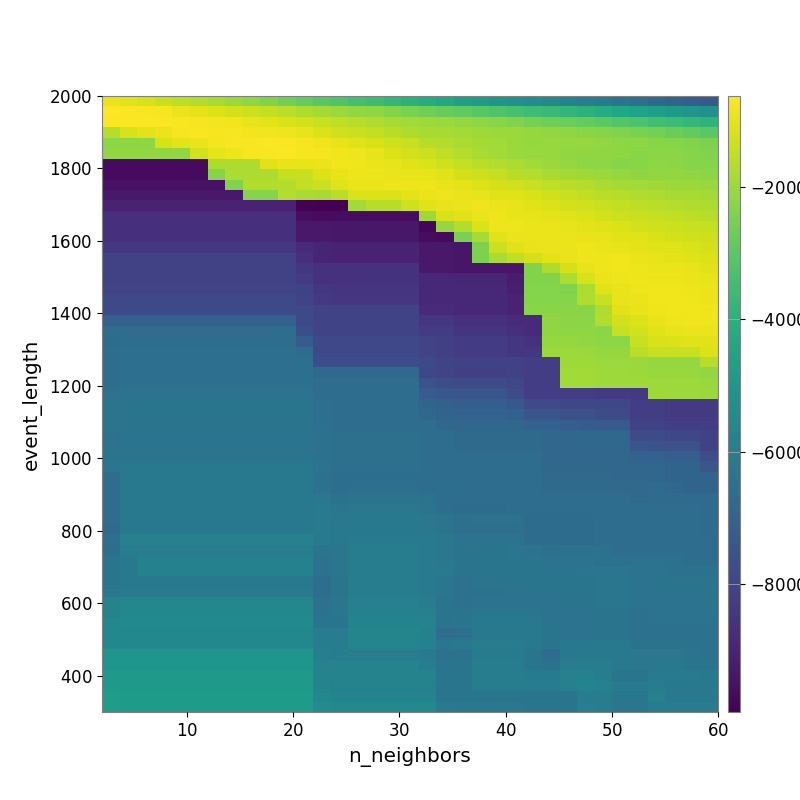

Data behind this chart, as committed beside it:
-9.167236442077157790e+02, -1.041766829379773071e+03, -1.196711669577777457e+03, -1.348463477146356809e+03, -1.544560554518178378e+03, -1.682687444596668001e+03, -1.843956075386187877e+03, -2.022970334244414971e+03, -2.189433847264465385e+03, -2.394427199360873601e+03, -2.589189718644421646e+03, -2.849549543339752290e+03, -3.034006205415993918e+03, -3.202849541798710561e+03, -3.394876079801194464e+03, -3.562656924438099850e+03, -3.783971644658602600e+03, -3.944662966787930600e+03, -4.163903496505964540e+03, -4.393960039440607034e+03, -4.629713660892037296e+03, -4.832778944147151378e+03, -4.997615505477364422e+03, -5.209068253936859946e+03
-6.157574378133822393e+02, -6.536749142384830975e+02, -7.059956181021543671e+02, -7.526891680121462969e+02, -8.940382737707774368e+02, -1.013223539908673274e+03, -1.092432733060429200e+03, -1.203442111436708728e+03, -1.344174813690779274e+03, -1.454200529405790803e+03, -1.587390628022123337e+03, -1.761897543037532387e+03, -1.871371078357369470e+03, -2.011084042522662230e+03, -2.113399495801490048e+03, -2.213486127698438395e+03, -2.356216153814751578e+03, -2.491768210097821793e+03, -2.621808461364455979e+03, -2.778430870206027521e+03, -2.907324084930026402e+03, -3.050477320419567150e+03, -3.180918671083265053e+03, -3.336135894008998093e+03
-6.854763454690834124e+02, -6.679851706327838201e+02, -6.739541173440242119e+02, -6.653498543357693507e+02, -7.189824471026083756e+02, -7.419714749930167272e+02, -7.754726369681870892e+02, -8.263481087868810846e+02, -9.151117139538341689e+02, -1.002706368280880611e+03, -1.092859980681598699e+03, -1.264033049182392460e+03, -1.390535279888823879e+03, -1.526531300660169336e+03, -1.628349907319527119e+03, -1.727333551729388773e+03, -1.847591558508283015e+03, -1.919137755325665012e+03, -1.959190253413082246e+03, -2.030759994091047020e+03, -2.099556035172010979e+03, -2.186547751789199992e+03, -2.282811502310856667e+03, -2.391103864397507095e+03
-1.666297627130605633e+03, -1.193360150149796254e+03, -9.849448333403230436e+02, -8.873735647065208241e+02, -7.611764890814910132e+02, -7.244188944711593194e+02, -7.350997999644828269e+02, -7.509434366053214944e+02, -8.046248038549150579e+02, -8.331680851926510059e+02, -8.637321228373143640e+02, -9.634324528711575795e+02, -1.111860570645997541e+03, -1.287966159439785088e+03, -1.378098361527071120e+03, -1.478309468834151176e+03, -1.619529277014210038e+03, -1.776562701399748903e+03, -1.830455299951798906e+03, -1.833583488556457041e+03, -1.897087844565989599e+03, -1.955321345857729057e+03, -2.019273302085605110e+03, -2.031567443268646912e+03
-2.193797599998844362e+03, -2.193797599998844362e+03, -2.193797599998844362e+03, -1.186615051163865019e+03, -9.960586339333401611e+02, -8.718371003495756213e+02, -7.756393240071346327e+02, -6.939814892054688471e+02, -6.916203737656009025e+02, -6.859402003926165889e+02, -7.040192143295691949e+02, -7.383777720801783744e+02, -8.393479361810681212e+02, -9.369807163493495636e+02, -1.061551178705074562e+03, -1.186729052475801836e+03, -1.280258535847397980e+03, -1.392653283236443713e+03, -1.610332654875104708e+03, -1.708632157654215916e+03, -1.788799240016605836e+03, -1.858065997834686186e+03, -1.924464571906373294e+03, -2.029332579136518461e+03
-2.127588763292489148e+03, -2.127588763292489148e+03, -2.127588763292489148e+03, -2.127588763292489148e+03, -2.127588763292489148e+03, -1.250656618855063698e+03, -9.738717923705934254e+02, -8.683674928675334286e+02, -7.189232270543012646e+02, -6.961871671683859404e+02, -6.771447668527516726e+02, -7.368886920345347562e+02, -7.542976153589526120e+02, -8.077943844592894038e+02, -8.468327189637111587e+02, -9.798919600388223898e+02, -1.102060520963149656e+03, -1.242552057147549249e+03, -1.340967450564255159e+03, -1.501550017928622538e+03, -1.656051681758981204e+03, -1.797538888025749429e+03, -1.899481646914638532e+03, -2.023172048434374574e+03
-9.685111755666590398e+03, -9.685111755666590398e+03, -9.685111755666590398e+03, -9.685111755666590398e+03, -9.685111755666590398e+03, -9.685111755666590398e+03, -1.756810230044679884e+03, -1.756810230044679884e+03, -1.756810230044679884e+03, -1.016795701029360657e+03, -9.081989904738977657e+02, -9.350860821490803119e+02, -8.878258483257584430e+02, -8.197229099815749578e+02, -8.310058178328987424e+02, -9.029574911330965961e+02, -9.732045972824539604e+02, -1.044354078884997080e+03, -1.141427937585254540e+03, -1.280373783827865509e+03, -1.439749712223925599e+03, -1.584487936555864508e+03, -1.690201084933549737e+03, -1.779888407755737262e+03
-9.685111755666590398e+03, -9.685111755666590398e+03, -9.685111755666590398e+03, -9.685111755666590398e+03, -9.685111755666590398e+03, -9.685111755666590398e+03, -2.322039886320152618e+03, -1.756810230044679884e+03, -1.756810230044679884e+03, -1.756810230044679884e+03, -1.452721076158755977e+03, -1.371779725550462899e+03, -1.116197891728563036e+03, -9.293549936006992311e+02, -8.484437812332648718e+02, -8.468105984530403703e+02, -8.713665045205877959e+02, -9.113448799823488571e+02, -9.684826787690141146e+02, -1.063842973593495117e+03, -1.204096091319200241e+03, -1.336189139430179011e+03, -1.449786194796075961e+03, -1.605175809970949331e+03
-9.498944666482482717e+03, -9.498944666482482717e+03, -9.498944666482482717e+03, -9.498944666482482717e+03, -9.498944666482482717e+03, -9.498944666482482717e+03, -9.498944666482482717e+03, -2.401091437979914190e+03, -1.702581330100062814e+03, -1.702581330100062814e+03, -1.702581330100062814e+03, -1.458444264051344589e+03, -1.325927341443495379e+03, -1.062830574454122825e+03, -8.975055206335761113e+02, -8.853369055626511681e+02, -8.634552622614282882e+02, -8.428897232456982920e+02, -8.601389467968334657e+02, -9.080222454636254952e+02, -1.011396492194681741e+03, -1.116837240581319293e+03, -1.215896435699899030e+03, -1.295474650950887735e+03
-9.319991742023357801e+03, -9.319991742023357801e+03, -9.319991742023357801e+03, -9.319991742023357801e+03, -9.319991742023357801e+03, -9.319991742023357801e+03, -9.319991742023357801e+03, -9.319991742023357801e+03, -2.323354896035343245e+03, -2.323354896035343245e+03, -1.647509735407086737e+03, -1.814488995578684353e+03, -1.841267026066475637e+03, -1.571008818332461033e+03, -1.121513945475301625e+03, -1.121513945475301625e+03, -1.121513945475301625e+03, -1.010231351678102214e+03, -8.849906962116983777e+02, -8.670894003552862159e+02, -8.896386913108563022e+02, -9.473962201942762249e+02, -1.027171923653478871e+03, -1.086702279032608430e+03
-9.027348373032575182e+03, -9.027348373032575182e+03, -9.027348373032575182e+03, -9.027348373032575182e+03, -9.027348373032575182e+03, -9.027348373032575182e+03, -9.027348373032575182e+03, -9.027348373032575182e+03, -9.027348373032575182e+03, -9.027348373032575182e+03, -9.027348373032575182e+03, -9.906490785144804249e+03, -9.944243367939510790e+03, -9.930042035653072162e+03, -1.920917317568521185e+03, -1.620509848970220673e+03, -1.620509848970220673e+03, -1.271892522880044680e+03, -1.074075620792129030e+03, -9.424049673729113010e+02, -8.757670596700592114e+02, -8.549054857383781609e+02, -8.977165333612495033e+02, -9.733467381807029142e+02
-8.661090257892392401e+03, -8.661090257892392401e+03, -8.661090257892392401e+03, -8.661090257892392401e+03, -8.661090257892392401e+03, -8.661090257892392401e+03, -8.661090257892392401e+03, -8.661090257892392401e+03, -8.661090257892392401e+03, -8.661090257892392401e+03, -8.661090257892392401e+03, -9.587868773034488186e+03, -9.653603288270118355e+03, -9.635484602501797781e+03, -9.635484602501797781e+03, -9.635484602501797781e+03, -9.635484602501797781e+03, -9.635484602501797781e+03, -1.941575251698301599e+03, -1.170251096318609143e+03, -1.021049776807746298e+03, -8.939132127567218049e+02, -8.558228832744191550e+02, -9.243072378851780968e+02
-8.661090257892392401e+03, -8.661090257892392401e+03, -8.661090257892392401e+03, -8.661090257892392401e+03, -8.661090257892392401e+03, -8.661090257892392401e+03, -8.661090257892392401e+03, -8.661090257892392401e+03, -8.661090257892392401e+03, -8.661090257892392401e+03, -8.661090257892392401e+03, -9.290030339679993631e+03, -9.290030339679993631e+03, -9.332634024859669807e+03, -9.332634024859669807e+03, -9.332634024859669807e+03, -9.332634024859669807e+03, -9.332634024859669807e+03, -9.770792560284322462e+03, -2.074569106441413169e+03, -1.703185635300288368e+03, -1.131321680922690575e+03, -8.612109844025069378e+02, -8.482471373718840368e+02
-8.661090257892392401e+03, -8.661090257892392401e+03, -8.661090257892392401e+03, -8.661090257892392401e+03, -8.661090257892392401e+03, -8.661090257892392401e+03, -8.661090257892392401e+03, -8.661090257892392401e+03, -8.661090257892392401e+03, -8.661090257892392401e+03, -8.661090257892392401e+03, -9.290030339679993631e+03, -9.290030339679993631e+03, -9.332634024859669807e+03, -9.332634024859669807e+03, -9.332634024859669807e+03, -9.332634024859669807e+03, -9.332634024859669807e+03, -9.621183886773311315e+03, -9.693952316907574641e+03, -2.506169484672467206e+03, -1.852960782637079319e+03, -1.035452137811405692e+03, -8.832721540443789081e+02
-8.438805973096808884e+03, -8.438805973096808884e+03, -8.438805973096808884e+03, -8.438805973096808884e+03, -8.438805973096808884e+03, -8.438805973096808884e+03, -8.438805973096808884e+03, -8.438805973096808884e+03, -8.438805973096808884e+03, -8.438805973096808884e+03, -8.438805973096808884e+03, -8.822430566373828697e+03, -8.981874928025878035e+03, -9.015288626415785984e+03, -9.015288626415785984e+03, -9.015288626415785984e+03, -9.015288626415785984e+03, -9.015288626415785984e+03, -9.320750189661555851e+03, -9.320750189661555851e+03, -9.365384170477533189e+03, -2.459988768065866225e+03, -1.338741660870594842e+03, -1.021882947170098532e+03
-8.120730124835387869e+03, -8.120730124835387869e+03, -8.120730124835387869e+03, -8.120730124835387869e+03, -8.120730124835387869e+03, -8.120730124835387869e+03, -8.120730124835387869e+03, -8.120730124835387869e+03, -8.120730124835387869e+03, -8.120730124835387869e+03, -8.120730124835387869e+03, -8.675855334889347432e+03, -8.981874928025878035e+03, -9.015288626415785984e+03, -9.015288626415785984e+03, -9.015288626415785984e+03, -9.015288626415785984e+03, -9.015288626415785984e+03, -9.320750189661555851e+03, -9.320750189661555851e+03, -9.365384170477533189e+03, -2.459988768065866225e+03, -1.789939179528153545e+03, -1.509772503285042148e+03
-8.120730124835387869e+03, -8.120730124835387869e+03, -8.120730124835387869e+03, -8.120730124835387869e+03, -8.120730124835387869e+03, -8.120730124835387869e+03, -8.120730124835387869e+03, -8.120730124835387869e+03, -8.120730124835387869e+03, -8.120730124835387869e+03, -8.120730124835387869e+03, -8.435671567853471061e+03, -8.582901768769514092e+03, -8.582901768769514092e+03, -8.582901768769514092e+03, -8.582901768769514092e+03, -8.582901768769514092e+03, -8.582901768769514092e+03, -9.291626749325409037e+03, -9.291626749325409037e+03, -9.365384170477533189e+03, -9.365384170477533189e+03, -9.365384170477533189e+03, -9.365384170477533189e+03
-8.120730124835387869e+03, -8.120730124835387869e+03, -8.120730124835387869e+03, -8.120730124835387869e+03, -8.120730124835387869e+03, -8.120730124835387869e+03, -8.120730124835387869e+03, -8.120730124835387869e+03, -8.120730124835387869e+03, -8.120730124835387869e+03, -8.120730124835387869e+03, -8.298477517302955675e+03, -8.608828197969896792e+03, -8.608828197969896792e+03, -8.608828197969896792e+03, -8.608828197969896792e+03, -8.608828197969896792e+03, -8.608828197969896792e+03, -8.863561955694029166e+03, -8.863561955694029166e+03, -8.958428349076750237e+03, -8.958428349076750237e+03, -8.958428349076750237e+03, -9.211543194285564823e+03
-8.029662549580977611e+03, -8.029662549580977611e+03, -8.029662549580977611e+03, -8.029662549580977611e+03, -8.029662549580977611e+03, -8.029662549580977611e+03, -8.029662549580977611e+03, -8.029662549580977611e+03, -8.029662549580977611e+03, -8.029662549580977611e+03, -8.029662549580977611e+03, -8.118567389961021036e+03, -8.430097116684590219e+03, -8.517196339602556691e+03, -8.517196339602556691e+03, -8.517196339602556691e+03, -8.517196339602556691e+03, -8.517196339602556691e+03, -8.863561955694029166e+03, -8.863561955694029166e+03, -8.910365106749944971e+03, -8.910365106749944971e+03, -8.910365106749944971e+03, -9.166716980697841791e+03
-7.870720977866946669e+03, -7.870720977866946669e+03, -7.870720977866946669e+03, -7.870720977866946669e+03, -7.870720977866946669e+03, -7.870720977866946669e+03, -7.870720977866946669e+03, -7.870720977866946669e+03, -7.870720977866946669e+03, -7.870720977866946669e+03, -7.870720977866946669e+03, -8.082249843546656848e+03, -8.397372053865257840e+03, -8.486451229290580159e+03, -8.486451229290580159e+03, -8.486451229290580159e+03, -8.486451229290580159e+03, -8.486451229290580159e+03, -8.863561955694029166e+03, -8.863561955694029166e+03, -8.910365106749944971e+03, -8.910365106749944971e+03, -8.910365106749944971e+03, -9.024986799309788694e+03
-7.870720977866946669e+03, -7.870720977866946669e+03, -7.870720977866946669e+03, -7.870720977866946669e+03, -7.870720977866946669e+03, -7.870720977866946669e+03, -7.870720977866946669e+03, -7.870720977866946669e+03, -7.870720977866946669e+03, -7.870720977866946669e+03, -7.870720977866946669e+03, -7.870720977866946669e+03, -8.023893044944862595e+03, -8.023893044944862595e+03, -8.023893044944862595e+03, -8.023893044944862595e+03, -8.023893044944862595e+03, -8.023893044944862595e+03, -8.784073787388553683e+03, -8.784073787388553683e+03, -8.910365106749944971e+03, -8.910365106749944971e+03, -8.910365106749944971e+03, -9.024986799309788694e+03
-7.079996318098367738e+03, -7.079996318098367738e+03, -7.079996318098367738e+03, -7.079996318098367738e+03, -7.079996318098367738e+03, -7.079996318098367738e+03, -7.079996318098367738e+03, -7.079996318098367738e+03, -7.079996318098367738e+03, -7.079996318098367738e+03, -7.079996318098367738e+03, -7.870720977866946669e+03, -8.023893044944862595e+03, -8.023893044944862595e+03, -8.023893044944862595e+03, -8.023893044944862595e+03, -8.023893044944862595e+03, -8.023893044944862595e+03, -8.481769378387680263e+03, -8.481769378387680263e+03, -8.666719883516447226e+03, -8.666719883516447226e+03, -8.666719883516447226e+03, -8.798222856513686565e+03
-6.621196170044876453e+03, -6.621196170044876453e+03, -6.621196170044876453e+03, -6.621196170044876453e+03, -6.621196170044876453e+03, -6.621196170044876453e+03, -6.621196170044876453e+03, -6.621196170044876453e+03, -6.621196170044876453e+03, -6.621196170044876453e+03, -6.621196170044876453e+03, -7.709766808419124573e+03, -8.023893044944862595e+03, -8.023893044944862595e+03, -8.023893044944862595e+03, -8.023893044944862595e+03, -8.023893044944862595e+03, -8.023893044944862595e+03, -8.321323911430086810e+03, -8.321323911430086810e+03, -8.508670805525354808e+03, -8.508670805525354808e+03, -8.508670805525354808e+03, -8.643510424789592435e+03
-6.661448912158755775e+03, -6.621196170044876453e+03, -6.621196170044876453e+03, -6.621196170044876453e+03, -6.621196170044876453e+03, -6.621196170044876453e+03, -6.621196170044876453e+03, -6.621196170044876453e+03, -6.621196170044876453e+03, -6.621196170044876453e+03, -6.621196170044876453e+03, -7.234170320474209802e+03, -7.870720977866946669e+03, -7.870720977866946669e+03, -7.870720977866946669e+03, -7.870720977866946669e+03, -7.870720977866946669e+03, -7.870720977866946669e+03, -8.016090232892073800e+03, -8.163787218966078399e+03, -8.272442647335055881e+03, -8.272442647335055881e+03, -8.272442647335055881e+03, -8.424643348106868871e+03
-6.560996437172008882e+03, -6.514676801171304760e+03, -6.514676801171304760e+03, -6.514676801171304760e+03, -6.514676801171304760e+03, -6.514676801171304760e+03, -6.514676801171304760e+03, -6.514676801171304760e+03, -6.514676801171304760e+03, -6.514676801171304760e+03, -6.514676801171304760e+03, -6.666118746153278153e+03, -7.870720977866946669e+03, -7.870720977866946669e+03, -7.870720977866946669e+03, -7.870720977866946669e+03, -7.870720977866946669e+03, -7.870720977866946669e+03, -8.016090232892073800e+03, -8.163787218966078399e+03, -8.272442647335055881e+03, -8.272442647335055881e+03, -8.272442647335055881e+03, -8.427292829490656004e+03
-6.615086714047115493e+03, -6.528878938585286960e+03, -6.528878938585286960e+03, -6.528878938585286960e+03, -6.528878938585286960e+03, -6.528878938585286960e+03, -6.528878938585286960e+03, -6.528878938585286960e+03, -6.528878938585286960e+03, -6.528878938585286960e+03, -6.528878938585286960e+03, -6.528878938585286960e+03, -7.712182970062292952e+03, -7.712182970062292952e+03, -7.712182970062292952e+03, -7.712182970062292952e+03, -7.712182970062292952e+03, -7.712182970062292952e+03, -7.897151510614457038e+03, -8.045182512297207722e+03, -8.133203657799493158e+03, -8.133203657799493158e+03, -8.133203657799493158e+03, -8.133203657799493158e+03
-6.615086714047115493e+03, -6.528878938585286960e+03, -6.528878938585286960e+03, -6.528878938585286960e+03, -6.528878938585286960e+03, -6.528878938585286960e+03, -6.528878938585286960e+03, -6.528878938585286960e+03, -6.528878938585286960e+03, -6.528878938585286960e+03, -6.528878938585286960e+03, -6.528878938585286960e+03, -6.773010986022770339e+03, -6.773010986022770339e+03, -6.773010986022770339e+03, -6.773010986022770339e+03, -6.773010986022770339e+03, -6.773010986022770339e+03, -7.923869038331231422e+03, -8.075247218355584664e+03, -8.165436320587175032e+03, -8.165436320587175032e+03, -8.165436320587175032e+03, -8.133203657799493158e+03
-6.622775330886405754e+03, -6.533027405235065089e+03, -6.533027405235065089e+03, -6.533027405235065089e+03, -6.533027405235065089e+03, -6.533027405235065089e+03, -6.533027405235065089e+03, -6.533027405235065089e+03, -6.533027405235065089e+03, -6.533027405235065089e+03, -6.533027405235065089e+03, -6.533027405235065089e+03, -6.627668907984028010e+03, -6.621196170044876453e+03, -6.621196170044876453e+03, -6.621196170044876453e+03, -6.621196170044876453e+03, -6.621196170044876453e+03, -7.553188590463067158e+03, -7.704790573433909231e+03, -7.798223996064039056e+03, -7.798223996064039056e+03, -7.798223996064039056e+03, -7.975996792794502653e+03
-6.458851927705921298e+03, -6.377472516175242163e+03, -6.377472516175242163e+03, -6.377472516175242163e+03, -6.377472516175242163e+03, -6.377472516175242163e+03, -6.377472516175242163e+03, -6.377472516175242163e+03, -6.377472516175242163e+03, -6.377472516175242163e+03, -6.377472516175242163e+03, -6.377472516175242163e+03, -6.627668907984028010e+03, -6.627668907984028010e+03, -6.627668907984028010e+03, -6.627668907984028010e+03, -6.627668907984028010e+03, -6.627668907984028010e+03, -7.257631970328204261e+03, -7.408746971933818713e+03, -7.484475353879920476e+03, -7.484475353879920476e+03, -7.484475353879920476e+03, -7.820164876153631667e+03
-6.364802236925293982e+03, -6.321328821330260325e+03, -6.321328821330260325e+03, -6.321328821330260325e+03, -6.321328821330260325e+03, -6.321328821330260325e+03, -6.321328821330260325e+03, -6.321328821330260325e+03, -6.321328821330260325e+03, -6.321328821330260325e+03, -6.321328821330260325e+03, -6.321328821330260325e+03, -6.543760469745025148e+03, -6.627668907984028010e+03, -6.627668907984028010e+03, -6.627668907984028010e+03, -6.627668907984028010e+03, -6.627668907984028010e+03, -6.940599913096812088e+03, -7.089895885235344394e+03, -7.172308511729347629e+03, -7.172308511729347629e+03, -7.172308511729347629e+03, -7.358286968567646909e+03
-6.364802236925293982e+03, -6.364802236925293982e+03, -6.364802236925293982e+03, -6.364802236925293982e+03, -6.364802236925293982e+03, -6.364802236925293982e+03, -6.364802236925293982e+03, -6.364802236925293982e+03, -6.364802236925293982e+03, -6.364802236925293982e+03, -6.364802236925293982e+03, -6.364802236925293982e+03, -6.543760469745025148e+03, -6.627668907984028010e+03, -6.627668907984028010e+03, -6.627668907984028010e+03, -6.627668907984028010e+03, -6.627668907984028010e+03, -6.783485216307401970e+03, -6.931805435486544411e+03, -7.017214757571864538e+03, -7.017214757571864538e+03, -7.017214757571864538e+03, -7.055314827814092496e+03
-6.364802236925293982e+03, -6.364802236925293982e+03, -6.364802236925293982e+03, -6.364802236925293982e+03, -6.364802236925293982e+03, -6.364802236925293982e+03, -6.364802236925293982e+03, -6.364802236925293982e+03, -6.364802236925293982e+03, -6.364802236925293982e+03, -6.364802236925293982e+03, -6.364802236925293982e+03, -6.543760469745025148e+03, -6.627668907984028010e+03, -6.627668907984028010e+03, -6.627668907984028010e+03, -6.627668907984028010e+03, -6.627668907984028010e+03, -6.627668907984028010e+03, -6.775020978296212888e+03, -6.863472416182852612e+03, -6.863472416182852612e+03, -6.863472416182852612e+03, -6.863472416182852612e+03
-6.411969456011246621e+03, -6.364802236925293982e+03, -6.364802236925293982e+03, -6.364802236925293982e+03, -6.364802236925293982e+03, -6.364802236925293982e+03, -6.364802236925293982e+03, -6.364802236925293982e+03, -6.364802236925293982e+03, -6.364802236925293982e+03, -6.364802236925293982e+03, -6.364802236925293982e+03, -6.432456083931045214e+03, -6.518214933659804046e+03, -6.518214933659804046e+03, -6.518214933659804046e+03, -6.518214933659804046e+03, -6.518214933659804046e+03, -6.627668907984028010e+03, -6.627668907984028010e+03, -6.716721778013600670e+03, -6.716721778013600670e+03, -6.716721778013600670e+03, -6.716721778013600670e+03
-6.379995750450052583e+03, -6.379995750450052583e+03, -6.379995750450052583e+03, -6.379995750450052583e+03, -6.379995750450052583e+03, -6.379995750450052583e+03, -6.379995750450052583e+03, -6.379995750450052583e+03, -6.379995750450052583e+03, -6.379995750450052583e+03, -6.379995750450052583e+03, -6.379995750450052583e+03, -6.443061248615103068e+03, -6.518214933659804046e+03, -6.518214933659804046e+03, -6.518214933659804046e+03, -6.518214933659804046e+03, -6.518214933659804046e+03, -6.627668907984028010e+03, -6.627668907984028010e+03, -6.716721778013600670e+03, -6.716721778013600670e+03, -6.716721778013600670e+03, -6.716721778013600670e+03
-6.373132245245367812e+03, -6.373132245245367812e+03, -6.373132245245367812e+03, -6.373132245245367812e+03, -6.373132245245367812e+03, -6.373132245245367812e+03, -6.373132245245367812e+03, -6.373132245245367812e+03, -6.373132245245367812e+03, -6.373132245245367812e+03, -6.373132245245367812e+03, -6.373132245245367812e+03, -6.435297105062098126e+03, -6.518214933659804046e+03, -6.518214933659804046e+03, -6.518214933659804046e+03, -6.518214933659804046e+03, -6.518214933659804046e+03, -6.627668907984028010e+03, -6.627668907984028010e+03, -6.621196170044876453e+03, -6.621196170044876453e+03, -6.621196170044876453e+03, -6.621196170044876453e+03
-6.279528279484575251e+03, -6.175919493880651316e+03, -6.175919493880651316e+03, -6.175919493880651316e+03, -6.175919493880651316e+03, -6.175919493880651316e+03, -6.175919493880651316e+03, -6.175919493880651316e+03, -6.175919493880651316e+03, -6.175919493880651316e+03, -6.175919493880651316e+03, -6.175919493880651316e+03, -6.364602122176065677e+03, -6.518214933659804046e+03, -6.518214933659804046e+03, -6.518214933659804046e+03, -6.518214933659804046e+03, -6.518214933659804046e+03, -6.627668907984028010e+03, -6.627668907984028010e+03, -6.621196170044876453e+03, -6.621196170044876453e+03, -6.621196170044876453e+03, -6.621196170044876453e+03
-6.622313359672051774e+03, -6.175919493880651316e+03, -6.175919493880651316e+03, -6.175919493880651316e+03, -6.175919493880651316e+03, -6.175919493880651316e+03, -6.175919493880651316e+03, -6.175919493880651316e+03, -6.175919493880651316e+03, -6.175919493880651316e+03, -6.175919493880651316e+03, -6.175919493880651316e+03, -6.414651292332191588e+03, -6.571981389109067095e+03, -6.571981389109067095e+03, -6.571981389109067095e+03, -6.571981389109067095e+03, -6.571981389109067095e+03, -6.627668907984028010e+03, -6.627668907984028010e+03, -6.627668907984028010e+03, -6.621196170044876453e+03, -6.621196170044876453e+03, -6.621196170044876453e+03
-6.595826794891559985e+03, -6.175919493880651316e+03, -6.175919493880651316e+03, -6.175919493880651316e+03, -6.175919493880651316e+03, -6.175919493880651316e+03, -6.175919493880651316e+03, -6.175919493880651316e+03, -6.175919493880651316e+03, -6.175919493880651316e+03, -6.175919493880651316e+03, -6.175919493880651316e+03, -6.414651292332191588e+03, -6.577166371837682163e+03, -6.526426976622919028e+03, -6.526426976622919028e+03, -6.526426976622919028e+03, -6.526426976622919028e+03, -6.586569358536093205e+03, -6.586569358536093205e+03, -6.627668907984028010e+03, -6.621196170044876453e+03, -6.621196170044876453e+03, -6.621196170044876453e+03
-6.607151210917317258e+03, -6.175919493880651316e+03, -6.175919493880651316e+03, -6.175919493880651316e+03, -6.175919493880651316e+03, -6.175919493880651316e+03, -6.175919493880651316e+03, -6.175919493880651316e+03, -6.175919493880651316e+03, -6.175919493880651316e+03, -6.175919493880651316e+03, -6.175919493880651316e+03, -6.248942684639617255e+03, -6.413474400281965245e+03, -6.365838998733532208e+03, -6.365838998733532208e+03, -6.365838998733532208e+03, -6.365838998733532208e+03, -6.433740477603591899e+03, -6.586569358536093205e+03, -6.627668907984028010e+03, -6.621196170044876453e+03, -6.621196170044876453e+03, -6.621196170044876453e+03
-6.607151210917317258e+03, -6.175919493880651316e+03, -6.175919493880651316e+03, -6.175919493880651316e+03, -6.175919493880651316e+03, -6.175919493880651316e+03, -6.175919493880651316e+03, -6.175919493880651316e+03, -6.175919493880651316e+03, -6.175919493880651316e+03, -6.175919493880651316e+03, -6.175919493880651316e+03, -6.133565326416668540e+03, -6.290767954431284124e+03, -6.241059288638156431e+03, -6.241059288638156431e+03, -6.241059288638156431e+03, -6.241059288638156431e+03, -6.321973830539380288e+03, -6.597602770894080095e+03, -6.639796199924322536e+03, -6.632705930476893627e+03, -6.632705930476893627e+03, -6.621196170044876453e+03
-6.607151210917317258e+03, -6.156695919086429967e+03, -6.156695919086429967e+03, -6.156695919086429967e+03, -6.156695919086429967e+03, -6.156695919086429967e+03, -6.156695919086429967e+03, -6.156695919086429967e+03, -6.156695919086429967e+03, -6.156695919086429967e+03, -6.156695919086429967e+03, -6.156695919086429967e+03, -6.133565326416668540e+03, -6.211744156032899809e+03, -6.155285485416905431e+03, -6.155285485416905431e+03, -6.155285485416905431e+03, -6.155285485416905431e+03, -6.240945164411110454e+03, -6.358706994943738209e+03, -6.484524500986083694e+03, -6.479409574863128910e+03, -6.479409574863128910e+03, -6.479409574863128910e+03
-6.773112293236977166e+03, -6.156695919086429967e+03, -6.156695919086429967e+03, -6.156695919086429967e+03, -6.156695919086429967e+03, -6.156695919086429967e+03, -6.156695919086429967e+03, -6.156695919086429967e+03, -6.156695919086429967e+03, -6.156695919086429967e+03, -6.156695919086429967e+03, -6.156695919086429967e+03, -6.133565326416668540e+03, -6.211744156032899809e+03, -6.155285485416905431e+03, -6.155285485416905431e+03, -6.155285485416905431e+03, -6.155285485416905431e+03, -6.240945164411110454e+03, -6.358706994943738209e+03, -6.484524500986083694e+03, -6.484524500986083694e+03, -6.484524500986083694e+03, -6.484524500986083694e+03
-6.529541589628626753e+03, -5.873508111169821859e+03, -5.873508111169821859e+03, -5.873508111169821859e+03, -5.873508111169821859e+03, -5.873508111169821859e+03, -5.873508111169821859e+03, -5.873508111169821859e+03, -5.873508111169821859e+03, -5.873508111169821859e+03, -5.873508111169821859e+03, -5.873508111169821859e+03, -6.100277132213336699e+03, -6.182364794238279501e+03, -6.125565582505849306e+03, -6.125565582505849306e+03, -6.125565582505849306e+03, -6.125565582505849306e+03, -6.127877327338563191e+03, -6.247064193079044344e+03, -6.377472516175242163e+03, -6.377472516175242163e+03, -6.377472516175242163e+03, -6.377472516175242163e+03
-6.560816621513241444e+03, -6.007731577567646127e+03, -6.007731577567646127e+03, -6.007731577567646127e+03, -6.007731577567646127e+03, -6.007731577567646127e+03, -6.007731577567646127e+03, -6.007731577567646127e+03, -6.007731577567646127e+03, -6.007731577567646127e+03, -6.007731577567646127e+03, -6.007731577567646127e+03, -6.339719213397553176e+03, -6.279440070454459601e+03, -6.035894093623823210e+03, -6.035894093623823210e+03, -6.035894093623823210e+03, -6.035894093623823210e+03, -6.133565326416668540e+03, -6.248942684639617255e+03, -6.364405771969344642e+03, -6.321328821330260325e+03, -6.321328821330260325e+03, -6.289151466973708011e+03
-6.312731532156062713e+03, -6.177537566381430224e+03, -5.842140015364931060e+03, -5.842140015364931060e+03, -5.842140015364931060e+03, -5.842140015364931060e+03, -5.842140015364931060e+03, -5.842140015364931060e+03, -5.842140015364931060e+03, -5.842140015364931060e+03, -5.842140015364931060e+03, -5.842140015364931060e+03, -6.441830530421031654e+03, -6.279440070454459601e+03, -6.035894093623823210e+03, -6.035894093623823210e+03, -6.035894093623823210e+03, -6.035894093623823210e+03, -6.133565326416668540e+03, -6.248942684639617255e+03, -6.364405771969344642e+03, -6.321328821330260325e+03, -6.321328821330260325e+03, -6.289151466973708011e+03
-6.312731532156062713e+03, -6.177537566381430224e+03, -5.842140015364931060e+03, -5.842140015364931060e+03, -5.842140015364931060e+03, -5.842140015364931060e+03, -5.842140015364931060e+03, -5.842140015364931060e+03, -5.842140015364931060e+03, -5.842140015364931060e+03, -5.842140015364931060e+03, -5.842140015364931060e+03, -6.441830530421031654e+03, -6.279440070454459601e+03, -6.035894093623823210e+03, -6.035894093623823210e+03, -6.035894093623823210e+03, -6.035894093623823210e+03, -6.133565326416668540e+03, -6.133565326416668540e+03, -6.364405771969344642e+03, -6.321328821330260325e+03, -6.321328821330260325e+03, -6.321328821330260325e+03
-6.312731532156062713e+03, -6.177537566381430224e+03, -6.177537566381430224e+03, -6.177537566381430224e+03, -6.177537566381430224e+03, -6.177537566381430224e+03, -6.177537566381430224e+03, -6.177537566381430224e+03, -6.177537566381430224e+03, -6.177537566381430224e+03, -6.177537566381430224e+03, -6.177537566381430224e+03, -6.578224254075549652e+03, -6.312043845724972925e+03, -5.979546897638174414e+03, -5.979546897638174414e+03, -5.979546897638174414e+03, -5.979546897638174414e+03, -6.119300812917178519e+03, -6.271623267937077799e+03, -6.460581986010049150e+03, -6.364802236925293982e+03, -6.364802236925293982e+03, -6.321328821330260325e+03
-6.168750000280649147e+03, -6.046741150573770938e+03, -6.046741150573770938e+03, -6.046741150573770938e+03, -6.046741150573770938e+03, -6.046741150573770938e+03, -6.046741150573770938e+03, -6.046741150573770938e+03, -6.046741150573770938e+03, -6.046741150573770938e+03, -6.046741150573770938e+03, -6.046741150573770938e+03, -6.578224254075549652e+03, -6.312043845724972925e+03, -5.979546897638174414e+03, -5.979546897638174414e+03, -5.979546897638174414e+03, -5.979546897638174414e+03, -6.119300812917178519e+03, -6.271623267937077799e+03, -6.460581986010049150e+03, -6.411969456011246621e+03, -6.411969456011246621e+03, -6.364405771969344642e+03
-5.770958313027716031e+03, -5.640974566720418807e+03, -5.640974566720418807e+03, -5.640974566720418807e+03, -5.640974566720418807e+03, -5.640974566720418807e+03, -5.640974566720418807e+03, -5.640974566720418807e+03, -5.640974566720418807e+03, -5.640974566720418807e+03, -5.640974566720418807e+03, -5.640974566720418807e+03, -6.442901627303659552e+03, -6.271881158452522868e+03, -5.848291294775538518e+03, -5.848291294775538518e+03, -5.848291294775538518e+03, -5.848291294775538518e+03, -5.998945750885543930e+03, -6.300536721230613693e+03, -6.459482683824599007e+03, -6.395518645209534043e+03, -6.395518645209534043e+03, -6.395518645209534043e+03
-5.770958313027716031e+03, -5.640974566720418807e+03, -5.640974566720418807e+03, -5.640974566720418807e+03, -5.640974566720418807e+03, -5.640974566720418807e+03, -5.640974566720418807e+03, -5.640974566720418807e+03, -5.640974566720418807e+03, -5.640974566720418807e+03, -5.640974566720418807e+03, -5.640974566720418807e+03, -6.442901627303659552e+03, -6.271881158452522868e+03, -5.848291294775538518e+03, -5.848291294775538518e+03, -5.848291294775538518e+03, -5.848291294775538518e+03, -5.864699502393373223e+03, -6.300536721230613693e+03, -6.337875999521596896e+03, -6.270574197445121172e+03, -6.270574197445121172e+03, -6.270574197445121172e+03
-5.606469500883548790e+03, -5.535035980172753625e+03, -5.535035980172753625e+03, -5.535035980172753625e+03, -5.535035980172753625e+03, -5.535035980172753625e+03, -5.535035980172753625e+03, -5.535035980172753625e+03, -5.535035980172753625e+03, -5.535035980172753625e+03, -5.535035980172753625e+03, -5.535035980172753625e+03, -6.305832568601873390e+03, -6.305832568601873390e+03, -5.749088163724833976e+03, -5.749088163724833976e+03, -5.749088163724833976e+03, -5.749088163724833976e+03, -5.769237955125047847e+03, -6.358872853843073244e+03, -6.271623267937077799e+03, -6.175919493880651316e+03, -6.175919493880651316e+03, -6.175919493880651316e+03
-5.606469500883548790e+03, -5.606469500883548790e+03, -5.606469500883548790e+03, -5.606469500883548790e+03, -5.606469500883548790e+03, -5.606469500883548790e+03, -5.606469500883548790e+03, -5.606469500883548790e+03, -5.606469500883548790e+03, -5.606469500883548790e+03, -5.606469500883548790e+03, -5.606469500883548790e+03, -6.042154694699882384e+03, -6.042154694699882384e+03, -5.699402086369929748e+03, -5.699402086369929748e+03, -5.699402086369929748e+03, -5.699402086369929748e+03, -5.834569070349717549e+03, -6.591845840099970701e+03, -6.495748892148773848e+03, -6.186999659158317627e+03, -6.186999659158317627e+03, -6.186999659158317627e+03
-5.606469500883548790e+03, -5.606469500883548790e+03, -5.606469500883548790e+03, -5.606469500883548790e+03, -5.606469500883548790e+03, -5.606469500883548790e+03, -5.606469500883548790e+03, -5.606469500883548790e+03, -5.606469500883548790e+03, -5.606469500883548790e+03, -5.606469500883548790e+03, -5.606469500883548790e+03, -6.042154694699882384e+03, -6.042154694699882384e+03, -5.699402086369929748e+03, -5.699402086369929748e+03, -5.699402086369929748e+03, -5.699402086369929748e+03, -5.834569070349717549e+03, -6.276244174288107388e+03, -6.183847680279913220e+03, -6.020009312920225057e+03, -6.020009312920225057e+03, -6.020009312920225057e+03
-5.039539839023276727e+03, -5.039539839023276727e+03, -5.039539839023276727e+03, -5.039539839023276727e+03, -5.039539839023276727e+03, -5.039539839023276727e+03, -5.039539839023276727e+03, -5.039539839023276727e+03, -5.039539839023276727e+03, -5.039539839023276727e+03, -5.039539839023276727e+03, -5.039539839023276727e+03, -5.914521173066107622e+03, -6.042154694699882384e+03, -6.042154694699882384e+03, -6.042154694699882384e+03, -6.042154694699882384e+03, -6.042154694699882384e+03, -6.148635000584997215e+03, -6.464219239634891892e+03, -6.464219239634891892e+03, -6.142406154855844761e+03, -6.142406154855844761e+03, -6.142406154855844761e+03
-5.039539839023276727e+03, -5.039539839023276727e+03, -5.039539839023276727e+03, -5.039539839023276727e+03, -5.039539839023276727e+03, -5.039539839023276727e+03, -5.039539839023276727e+03, -5.039539839023276727e+03, -5.039539839023276727e+03, -5.039539839023276727e+03, -5.039539839023276727e+03, -5.039539839023276727e+03, -5.787017628035214329e+03, -5.787017628035214329e+03, -5.787017628035214329e+03, -5.787017628035214329e+03, -5.787017628035214329e+03, -5.787017628035214329e+03, -6.028914620558504794e+03, -6.305832568601873390e+03, -6.305832568601873390e+03, -5.979952280022410378e+03, -5.979952280022410378e+03, -5.979952280022410378e+03
-4.932658500927765090e+03, -4.932658500927765090e+03, -4.932658500927765090e+03, -4.932658500927765090e+03, -4.932658500927765090e+03, -4.932658500927765090e+03, -4.932658500927765090e+03, -4.932658500927765090e+03, -4.932658500927765090e+03, -4.932658500927765090e+03, -4.932658500927765090e+03, -4.932658500927765090e+03, -5.787017628035214329e+03, -5.787017628035214329e+03, -5.787017628035214329e+03, -5.787017628035214329e+03, -5.787017628035214329e+03, -5.787017628035214329e+03, -5.787017628035214329e+03, -6.305832568601873390e+03, -6.305832568601873390e+03, -5.979952280022410378e+03, -5.979952280022410378e+03, -5.979952280022410378e+03
-4.845021815160002006e+03, -4.932658500927765090e+03, -4.932658500927765090e+03, -4.932658500927765090e+03, -4.932658500927765090e+03, -4.932658500927765090e+03, -4.932658500927765090e+03, -4.932658500927765090e+03, -4.932658500927765090e+03, -4.932658500927765090e+03, -4.932658500927765090e+03, -4.932658500927765090e+03, -5.718003171999766892e+03, -5.844264248816392865e+03, -5.844264248816392865e+03, -5.844264248816392865e+03, -5.844264248816392865e+03, -5.844264248816392865e+03, -5.844264248816392865e+03, -6.305832568601873390e+03, -6.305832568601873390e+03, -5.979952280022410378e+03, -5.979952280022410378e+03, -5.979952280022410378e+03
-4.743482235739804310e+03, -4.817340716025300026e+03, -4.817340716025300026e+03, -4.817340716025300026e+03, -4.817340716025300026e+03, -4.817340716025300026e+03, -4.817340716025300026e+03, -4.817340716025300026e+03, -4.817340716025300026e+03, -4.817340716025300026e+03, -4.817340716025300026e+03, -4.817340716025300026e+03, -5.623810659472126645e+03, -5.751816238558306395e+03, -5.751816238558306395e+03, -5.751816238558306395e+03, -5.751816238558306395e+03, -5.751816238558306395e+03, -5.751816238558306395e+03, -6.302881062989279599e+03, -6.302881062989279599e+03, -6.302881062989279599e+03, -6.302881062989279599e+03, -6.302881062989279599e+03
-4.710158911799434463e+03, -4.790115090747969589e+03, -4.790115090747969589e+03, -4.790115090747969589e+03, -4.790115090747969589e+03, -4.790115090747969589e+03, -4.790115090747969589e+03, -4.790115090747969589e+03, -4.790115090747969589e+03, -4.790115090747969589e+03, -4.790115090747969589e+03, -4.790115090747969589e+03, -5.431226837694739515e+03, -5.472037337530005971e+03, -5.472037337530005971e+03, -5.472037337530005971e+03, -5.472037337530005971e+03, -5.472037337530005971e+03, -5.472037337530005971e+03, -6.081672090471004594e+03, -6.212896398531322120e+03, -6.212896398531322120e+03, -6.212896398531322120e+03, -6.212896398531322120e+03
